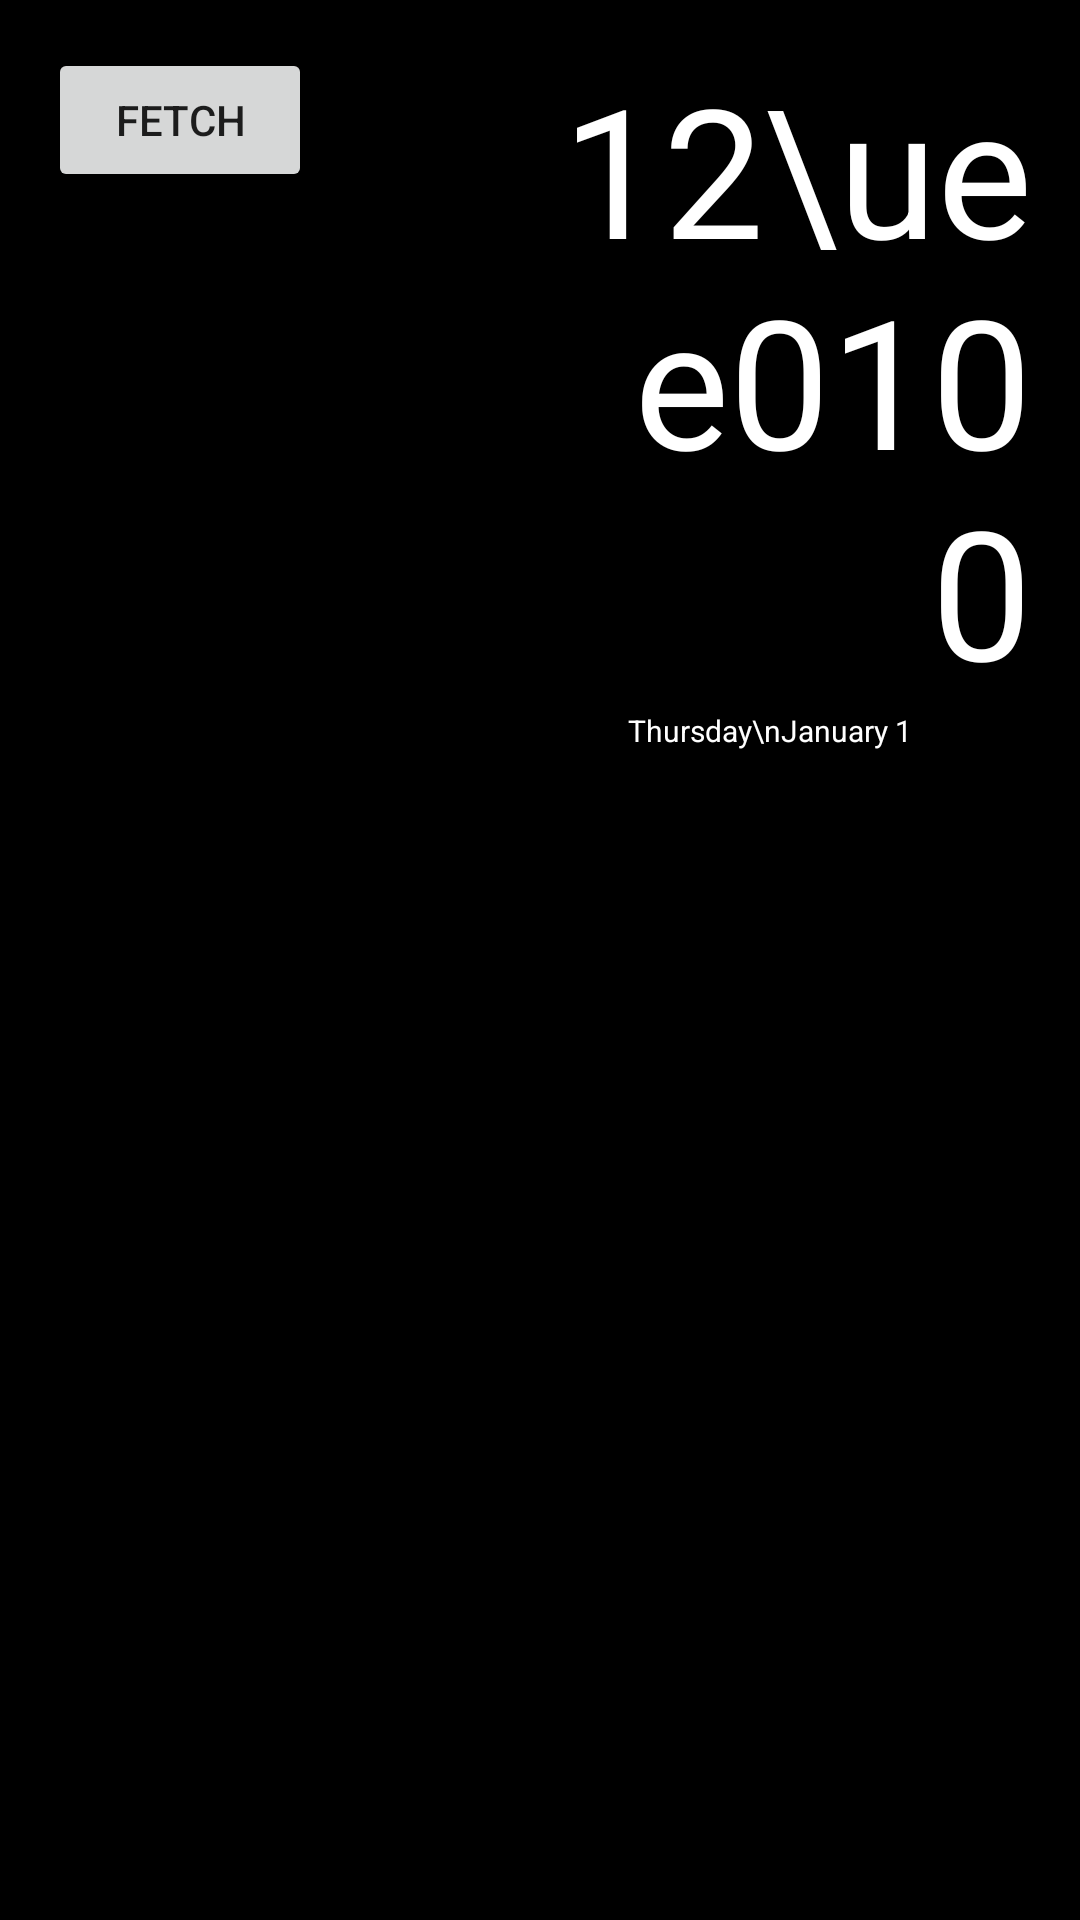

Write the Android layout XML for this screen, with the resource values it uses.
<!-- AndroidManifest.xml: application theme AppTheme -->
<!-- res/layout/activity_main.xml -->
<?xml version="1.0" encoding="utf-8"?>
<RelativeLayout xmlns:android="http://schemas.android.com/apk/res/android"
    xmlns:tools="http://schemas.android.com/tools"
    android:id="@+id/activity_main"
    android:layout_width="match_parent"
    android:layout_height="match_parent"
    android:paddingBottom="@dimen/activity_vertical_margin"
    android:paddingLeft="@dimen/activity_horizontal_margin"
    android:paddingRight="@dimen/activity_horizontal_margin"
    android:paddingTop="@dimen/activity_vertical_margin"
    android:background="@color/black"
    tools:context="com.example.mateusz.inteligentnelustro.MainActivity">

    <TextView style="@style/TextColor"
        android:id="@+id/news_3"

        android:layout_width="wrap_content"
        android:layout_height="wrap_content"
        android:layout_gravity="left"

        tools:text="Rancher killed in standoff vowed to die before going to jail"
        android:layout_below="@+id/news_2"
        android:layout_alignParentLeft="true"
        android:layout_alignParentStart="true"
        android:layout_marginTop="10dp"
        android:layout_alignRight="@+id/news_2"
        android:layout_alignEnd="@+id/news_2" />

    <TextView style="@style/TextColor"
        android:id="@+id/news_4"

        android:layout_width="wrap_content"
        android:layout_height="wrap_content"
        android:layout_gravity="left"

        tools:text="Authorities: Last activists should leave wildlife preserve"
        android:layout_below="@+id/news_3"
        android:layout_alignParentLeft="true"
        android:layout_alignParentStart="true"
        android:layout_marginTop="11dp"
        android:layout_alignRight="@+id/news_3"
        android:layout_alignEnd="@+id/news_3" />

    <TextView style="@style/TextColor"
        android:id="@+id/news_2"

        android:layout_width="wrap_content"
        android:layout_height="wrap_content"
        android:layout_gravity="left"

        tools:text="Debate feud injects fresh chaos into GOP primary"
        android:layout_marginTop="11dp"
        android:layout_below="@+id/news_1"
        android:layout_alignParentLeft="true"
        android:layout_alignParentStart="true"
        android:layout_alignRight="@+id/news_1"
        android:layout_alignEnd="@+id/news_1" />

    <TextView style="@style/TextColor"
        android:id="@+id/news_1"

        android:layout_width="wrap_content"
        android:layout_height="wrap_content"
        android:layout_gravity="left"

        tools:text="Obama, Sanders at the White House: Nice chat but that's all"
        android:textAppearance="@android:style/TextAppearance.Holo.Small"
        android:layout_marginTop="75dp"
        android:layout_below="@+id/button"
        android:layout_alignParentLeft="true"
        android:layout_alignParentStart="true" />

    <Button
        android:layout_width="wrap_content"
        android:layout_height="wrap_content"
        android:text="Fetch"
        android:id="@+id/button"

        android:layout_alignParentTop="true"
        android:layout_alignParentLeft="true"
        android:layout_alignParentStart="true" />

    <TextClock style="@style/TextColor"
        android:id="@+id/time"

        android:layout_width="wrap_content"
        android:layout_height="wrap_content"
        android:format12Hour="h\uee01mm"
        android:format24Hour="H\uee01mm"
        android:gravity="right"
        android:textSize="60sp"
        android:layout_alignParentTop="true"
        android:layout_toRightOf="@+id/button"
        android:layout_toEndOf="@+id/button"
        android:layout_marginLeft="80dp"
        android:layout_marginStart="80dp" />

    <TextClock style="@style/TextColor"
        android:id="@+id/date"

        android:layout_width="wrap_content"
        android:layout_height="wrap_content"
        android:format12Hour="EEEE\nMMMM d"
        android:format24Hour="EEEE\nd MMMM"
        android:gravity="right"
        android:layout_below="@+id/time"
        android:layout_alignLeft="@+id/time"
        android:layout_alignStart="@+id/time"
        android:layout_marginLeft="25dp"
        android:layout_marginStart="25dp" />

</RelativeLayout>
<!-- resources referenced by this layout -->
<resources>
  <color name="black">#000000</color>
  <dimen name="activity_horizontal_margin">16dp</dimen>
  <dimen name="activity_vertical_margin">16dp</dimen>
  <style name="TextColor">
          <item name="android:textColorHint">@color/white</item>
          <item name="android:textColor">#FFFFFF</item>
          <item name="android:textSize">@dimen/very_small_text_size</item>
      </style>
  <style name="AppTheme" parent="Theme.AppCompat.Light.NoActionBar">
          
          <item name="colorPrimary">@color/colorPrimary</item>
          <item name="colorPrimaryDark">@color/colorPrimaryDark</item>
          <item name="colorAccent">@color/colorAccent</item>
      </style>
  <color name="white">#FFFFFF</color>
  <dimen name="very_small_text_size">10dp</dimen>
  <color name="colorPrimary">#3F51B5</color>
  <color name="colorPrimaryDark">#303F9F</color>
  <color name="colorAccent">#FF4081</color>
</resources>
